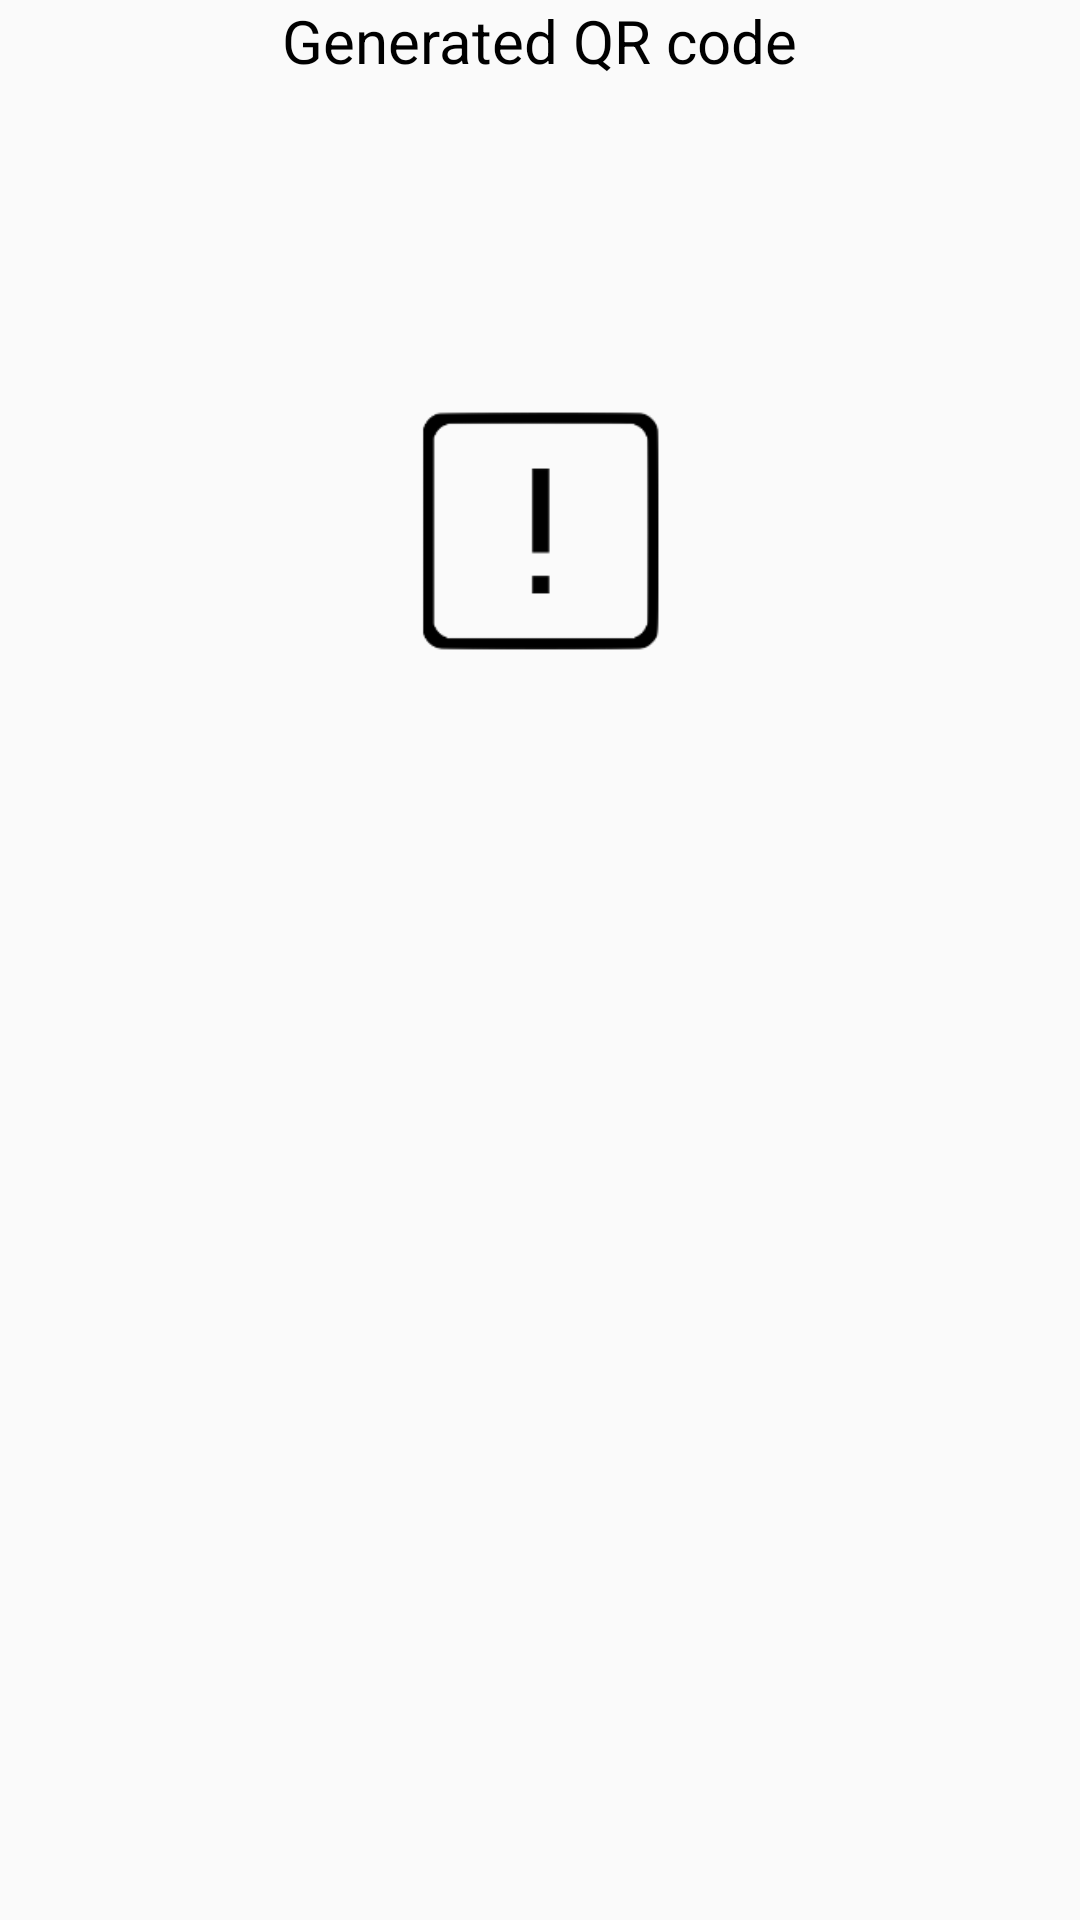

Android layout source for this screen:
<!-- AndroidManifest.xml: application theme AppTheme -->
<!-- res/layout/dialog_qr_layout.xml -->
<?xml version="1.0" encoding="utf-8"?>
<LinearLayout xmlns:android="http://schemas.android.com/apk/res/android"
    xmlns:app="http://schemas.android.com/apk/res-auto"
    android:orientation="vertical"
    android:paddingLeft="20dp"
    android:paddingRight="20dp"
    android:layout_width="match_parent"
    android:layout_height="match_parent">

    <TextView
        android:layout_width="wrap_content"
        android:layout_height="wrap_content"
        android:layout_gravity="center"
        android:text="@string/generated_qr_code"
        android:textColor="@color/colorTextNormal"
        android:textSize="20sp" />

    <ImageView
        android:id="@+id/qrImage"
        android:layout_width="match_parent"
        android:layout_height="wrap_content"
        app:srcCompat="@drawable/nofood" />

</LinearLayout>
<!-- resources referenced by this layout -->
<resources>
  <color name="colorTextNormal">#000000</color>
  <!-- drawable nofood: png bitmap (drawable-v24, 721575 bytes) -->
  <string name="generated_qr_code">Generated QR code</string>
  <style name="AppTheme" parent="Theme.AppCompat.Light.DarkActionBar">
          
          <item name="colorPrimary">@color/colorPrimary</item>
          <item name="colorPrimaryDark">@color/colorPrimaryDark</item>
          <item name="colorAccent">@color/colorAccent</item>
      </style>
  <color name="colorPrimary">#356115</color>
  <color name="colorPrimaryDark">#3A5D21</color>
  <color name="colorAccent">#6BB12C</color>
</resources>
